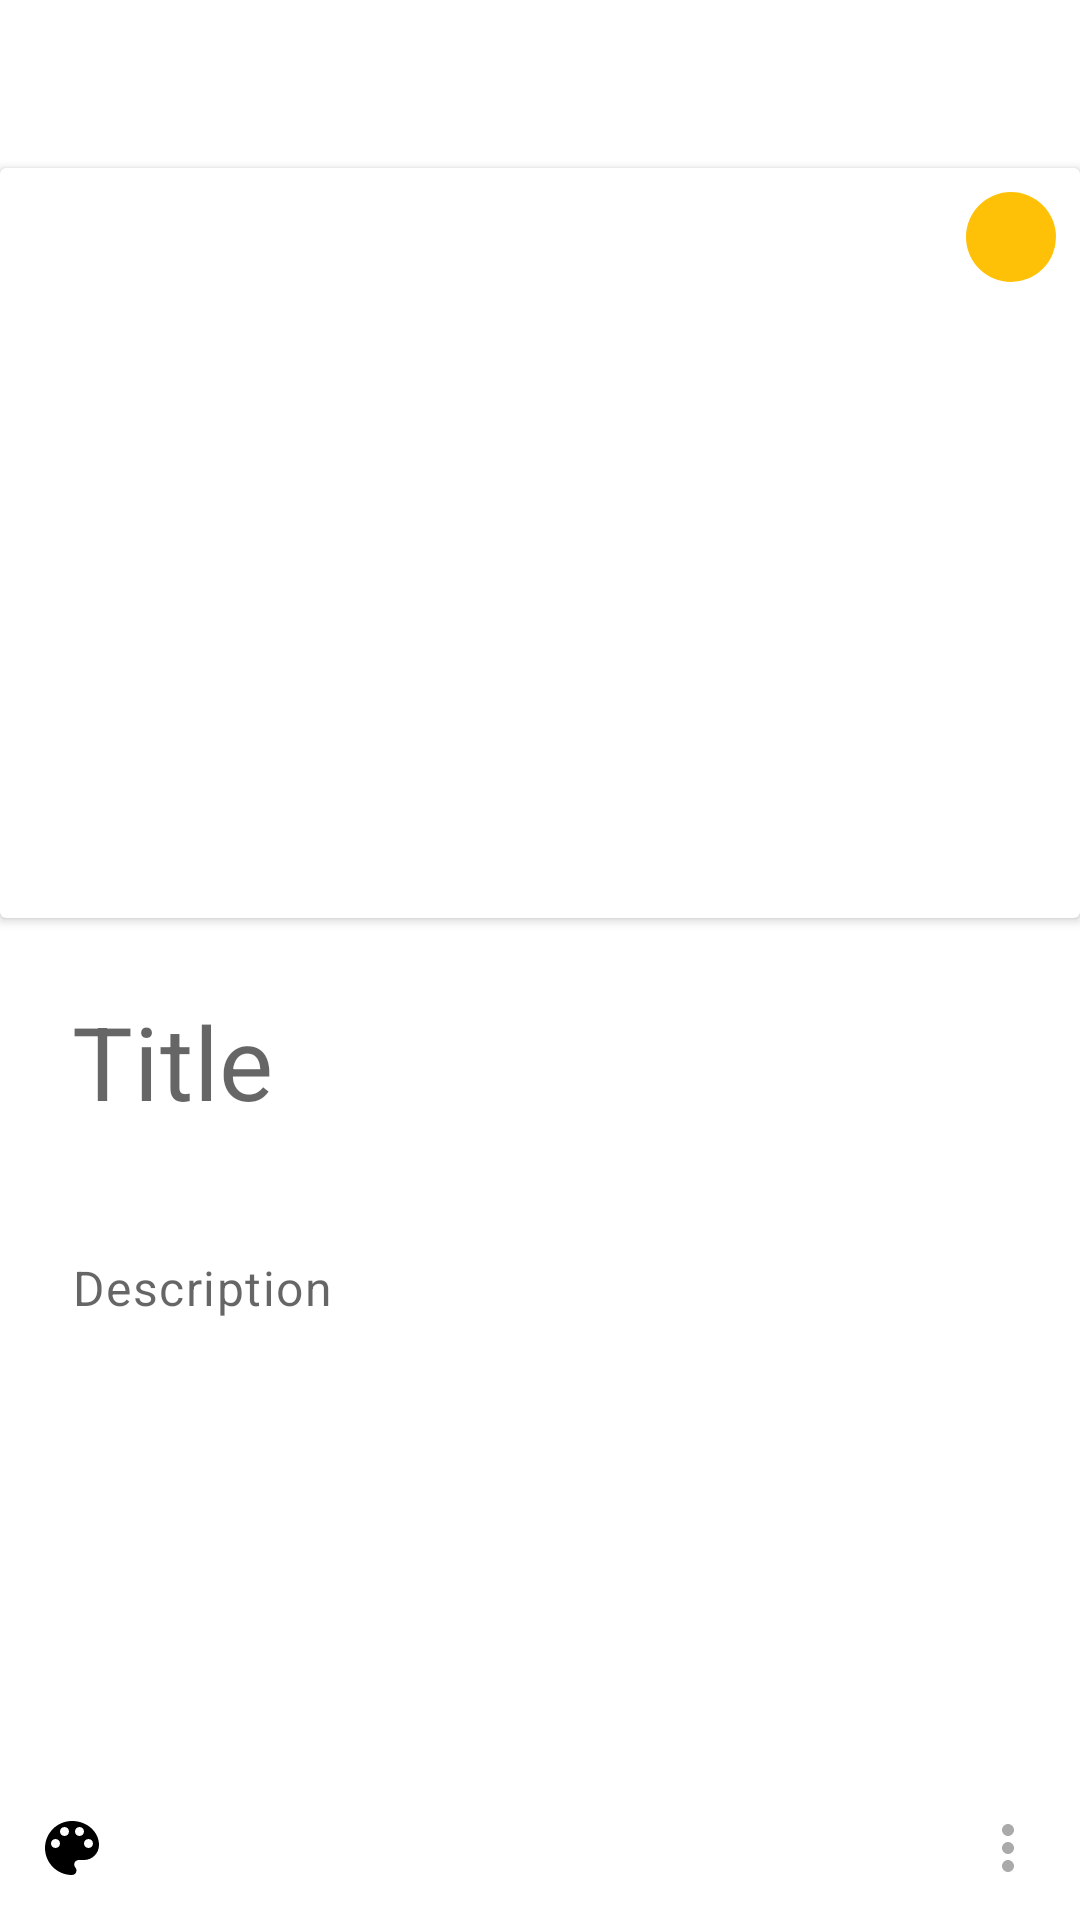

Android layout source for this screen:
<!-- AndroidManifest.xml: application theme Theme.MyNotes -->
<!-- res/layout/fragment_new_note.xml -->
<?xml version="1.0" encoding="utf-8"?>
<androidx.constraintlayout.widget.ConstraintLayout xmlns:android="http://schemas.android.com/apk/res/android"
    xmlns:app="http://schemas.android.com/apk/res-auto"
    xmlns:tools="http://schemas.android.com/tools"
    android:layout_width="match_parent"
    android:layout_height="match_parent"
    android:transitionName="fragment_new_note_container"
    tools:context=".ui.newnote.NewNoteFragment">

    <androidx.appcompat.widget.Toolbar
        android:id="@+id/new_note_toolbar"
        android:layout_width="match_parent"
        android:layout_height="wrap_content"
        app:layout_constraintEnd_toEndOf="parent"
        app:layout_constraintStart_toStartOf="parent"
        app:layout_constraintTop_toTopOf="parent"
        app:layout_scrollFlags="scroll|enterAlways"
        app:popupTheme="@style/ThemeOverlay.AppCompat.Light">

    </androidx.appcompat.widget.Toolbar>

    <androidx.cardview.widget.CardView
        android:id="@+id/new_note_image_container"
        android:layout_width="0dp"
        android:layout_height="250dp"
        android:visibility="visible"
        app:layout_constraintEnd_toEndOf="parent"
        app:layout_constraintStart_toStartOf="parent"
        app:layout_constraintTop_toBottomOf="@id/new_note_toolbar">

        <ImageView
            android:id="@+id/new_note_image"
            android:layout_width="match_parent"
            android:layout_height="match_parent"
            android:clickable="true"
            android:contentDescription="@string/fragment_new_note_image_content_desc"
            android:focusable="true"
            android:scaleType="centerCrop"
            android:transitionName="new_note_image"
            tools:src="@tools:sample/avatars" />

        <ImageButton
            android:id="@+id/new_note_image_delete"
            android:layout_width="30dp"
            android:layout_height="30dp"
            android:layout_gravity="end"
            android:layout_margin="8dp"
            android:background="@drawable/rounded_image"
            android:backgroundTint="@color/amber_500"
            android:contentDescription="@string/fragment_new_note_delete_content_description"
            android:src="@drawable/ic_close" />
    </androidx.cardview.widget.CardView>

    <com.google.android.material.textfield.TextInputLayout
        android:id="@+id/new_note_text_input_title"
        style="@style/Widget.MyNotes.TextInputLayout.OutlinedBox.BorderlessEditText"
        android:layout_width="@dimen/match_constrain"
        android:layout_height="wrap_content"
        android:layout_margin="@dimen/border_margin"
        app:layout_constraintEnd_toEndOf="parent"
        app:layout_constraintStart_toStartOf="parent"
        app:layout_constraintTop_toBottomOf="@id/new_note_image_container">

        <com.google.android.material.textfield.TextInputEditText
            android:id="@+id/new_note_text_input_edittext_title"
            style="@style/Widget.MyNotes.TextInputEditText.OutlinedBox.BorderlessEditText.Title"
            android:layout_width="match_parent"
            android:layout_height="match_parent"
            android:hint="@string/fragment_new_note_edittext_hint_title"
            android:inputType="textCapSentences"
            android:transitionName="fragment_new_note_title" />

    </com.google.android.material.textfield.TextInputLayout>

    <com.google.android.material.textfield.TextInputLayout
        android:id="@+id/new_note_text_input_description"
        style="@style/Widget.MyNotes.TextInputLayout.OutlinedBox.BorderlessEditText"
        android:layout_width="@dimen/match_constrain"
        android:layout_height="@dimen/match_constrain"
        android:layout_marginTop="@dimen/border_margin"
        android:layout_marginBottom="@dimen/border_margin"
        app:layout_constraintBottom_toTopOf="@id/new_note_footer"
        app:layout_constraintEnd_toEndOf="@id/new_note_text_input_title"
        app:layout_constraintStart_toStartOf="@id/new_note_text_input_title"
        app:layout_constraintTop_toBottomOf="@id/new_note_text_input_title">

        <com.google.android.material.textfield.TextInputEditText
            android:id="@+id/new_note_text_input_edittext_description"
            style="@style/Widget.MyNotes.TextInputEditText.OutlinedBox.BorderlessEditText.Description"
            android:layout_width="match_parent"
            android:layout_height="match_parent"
            android:gravity="top"
            android:hint="@string/fragment_new_note_edittext_hint_description"
            android:inputType="textMultiLine|textCapSentences"
            android:transitionName="fragment_new_note_description" />
    </com.google.android.material.textfield.TextInputLayout>

    <androidx.constraintlayout.widget.ConstraintLayout
        android:id="@+id/new_note_footer"
        android:layout_width="0dp"
        android:layout_height="wrap_content"
        app:layout_constraintBottom_toBottomOf="parent"
        app:layout_constraintEnd_toEndOf="parent"
        app:layout_constraintStart_toStartOf="parent">

        <ImageButton
            android:id="@+id/new_note_options_colors"
            android:layout_width="wrap_content"
            android:layout_height="wrap_content"
            android:layout_margin="@dimen/border_margin"
            android:backgroundTint="@android:color/transparent"
            android:clickable="true"
            android:contentDescription="@string/fragment_new_note_option_colors"
            android:focusable="true"
            android:padding="4dp"
            android:src="@drawable/ic_colors"
            app:layout_constraintBottom_toBottomOf="parent"
            app:layout_constraintStart_toStartOf="parent" />

        <ImageButton
            android:id="@+id/new_note_options_photo"
            android:layout_width="wrap_content"
            android:layout_height="wrap_content"
            android:layout_margin="@dimen/border_margin"
            android:backgroundTint="@android:color/transparent"
            android:clickable="true"
            android:contentDescription="@string/fragment_new_note_option_photo"
            android:focusable="true"
            android:padding="4dp"
            android:src="@drawable/ic_photo"
            app:layout_constraintBottom_toBottomOf="parent"
            app:layout_constraintStart_toEndOf="@id/new_note_options_colors" />

        <TextView
            android:id="@+id/new_note_date"
            style="@style/Widget.MyNotes.TextView.Date"
            android:layout_width="wrap_content"
            android:layout_height="wrap_content"
            android:layout_margin="@dimen/border_margin"
            app:layout_constraintBottom_toBottomOf="@id/new_note_options_menu"
            app:layout_constraintEnd_toEndOf="parent"
            app:layout_constraintStart_toStartOf="parent"
            app:layout_constraintTop_toTopOf="@id/new_note_options_menu"
            tools:text="Edited: 08/12/2022" />

        <ImageButton
            android:id="@+id/new_note_options_menu"
            android:layout_width="wrap_content"
            android:layout_height="wrap_content"
            android:layout_margin="@dimen/border_margin"
            android:backgroundTint="@android:color/transparent"
            android:clickable="true"
            android:contentDescription="@string/fragment_new_note_option_menu"
            android:focusable="true"
            android:padding="4dp"
            android:src="@drawable/ic_more"
            app:layout_constraintBottom_toBottomOf="parent"
            app:layout_constraintEnd_toEndOf="parent" />
    </androidx.constraintlayout.widget.ConstraintLayout>

</androidx.constraintlayout.widget.ConstraintLayout>
<!-- resources referenced by this layout -->
<resources>
  <color name="amber_500">#FFffc107</color>
  <dimen name="border_margin">8dp</dimen>
  <dimen name="match_constrain">0dp</dimen>
  <!-- drawable rounded_image (drawable) -->
  <?xml version="1.0" encoding="utf-8"?>
  <shape xmlns:android="http://schemas.android.com/apk/res/android" android:shape="rectangle">
      <corners android:radius="16dp"/>
  </shape>
  <string name="fragment_new_note_delete_content_description">Close / Delete image</string>
  <string name="fragment_new_note_edittext_hint_description">Description</string>
  <string name="fragment_new_note_edittext_hint_title">Title</string>
  <string name="fragment_new_note_image_content_desc">Note\'s image</string>
  <string name="fragment_new_note_option_colors">Menu of colors</string>
  <string name="fragment_new_note_option_menu">Options menu</string>
  <string name="fragment_new_note_option_photo">Add new photo</string>
  <style name="Widget.MyNotes.TextInputEditText.OutlinedBox.BorderlessEditText.Description" parent="Widget.MyNotes.TextView.Description">
          <item name="android:inputType">textMultiLine</item>
          <item name="android:gravity">top</item>
      </style>
  <style name="Widget.MyNotes.TextInputEditText.OutlinedBox.BorderlessEditText.Title" parent="Widget.MyNotes.TextView.Title">
          <item name="android:inputType">textMultiLine</item>
          <item name="maxHeight">@dimen/fragment_new_note_edittext_title_max_height</item>
      </style>
  <style name="Widget.MyNotes.TextInputLayout.OutlinedBox.BorderlessEditText" parent="Widget.MaterialComponents.TextInputLayout.OutlinedBox">
          <item name="boxStrokeWidth">0dp</item>
          <item name="boxStrokeWidthFocused">0dp</item>
          <item name="hintEnabled">false</item>
      </style>
  <style name="Widget.MyNotes.TextView.Date" parent="Widget.MaterialComponents.TextView">
          <item name="android:textAppearance">@style/TextAppearance.MaterialComponents.Caption</item>
      </style>
  <color name="black">#FF000000</color>
  <style name="Widget.MyNotes.TextView.Description" parent="Widget.MaterialComponents.TextView">
          <item name="android:textAppearance">@style/TextAppearance.MaterialComponents.Body1</item>
      </style>
  <style name="Widget.MyNotes.TextView.Title" parent="Widget.MaterialComponents.TextView">
          <item name="android:textAppearance">@style/TextAppearance.MaterialComponents.Headline4
          </item>
      </style>
  <dimen name="fragment_new_note_edittext_title_max_height">200dp</dimen>
  <color name="amber_700">#FFffa000</color>
  <color name="white">#FFFFFFFF</color>
  <color name="red_200">#FFef9a9a</color>
  <color name="red_700">#FFd32f2f</color>
  <style name="ThemeOverlay.App.BottomSheetDialog" parent="ThemeOverlay.MaterialComponents.BottomSheetDialog">
          <item name="bottomSheetStyle">@style/ModalBottomSheetDialog</item>
      </style>
  <style name="Widget.MyNotes.ActionMode" parent="Widget.AppCompat.ActionMode">
          <item name="titleTextStyle">?attr/textAppearanceHeadline6</item>
          <item name="android:textColor">@color/black</item>
          <item name="subtitleTextStyle">?attr/textAppearanceSubtitle1</item>
          <item name="background">@color/white</item>
      </style>
  <style name="ModalBottomSheetDialog" parent="Widget.MaterialComponents.BottomSheet.Modal">
          <item name="backgroundTint">@color/white</item>
          <item name="shapeAppearance">@style/ShapeAppearance.App.LargeComponent</item>
      </style>
  <style name="ShapeAppearance.App.LargeComponent" parent="ShapeAppearance.MaterialComponents.LargeComponent">
          <item name="cornerFamily">rounded</item>
          <item name="cornerSize">24dp</item>
      </style>
</resources>
